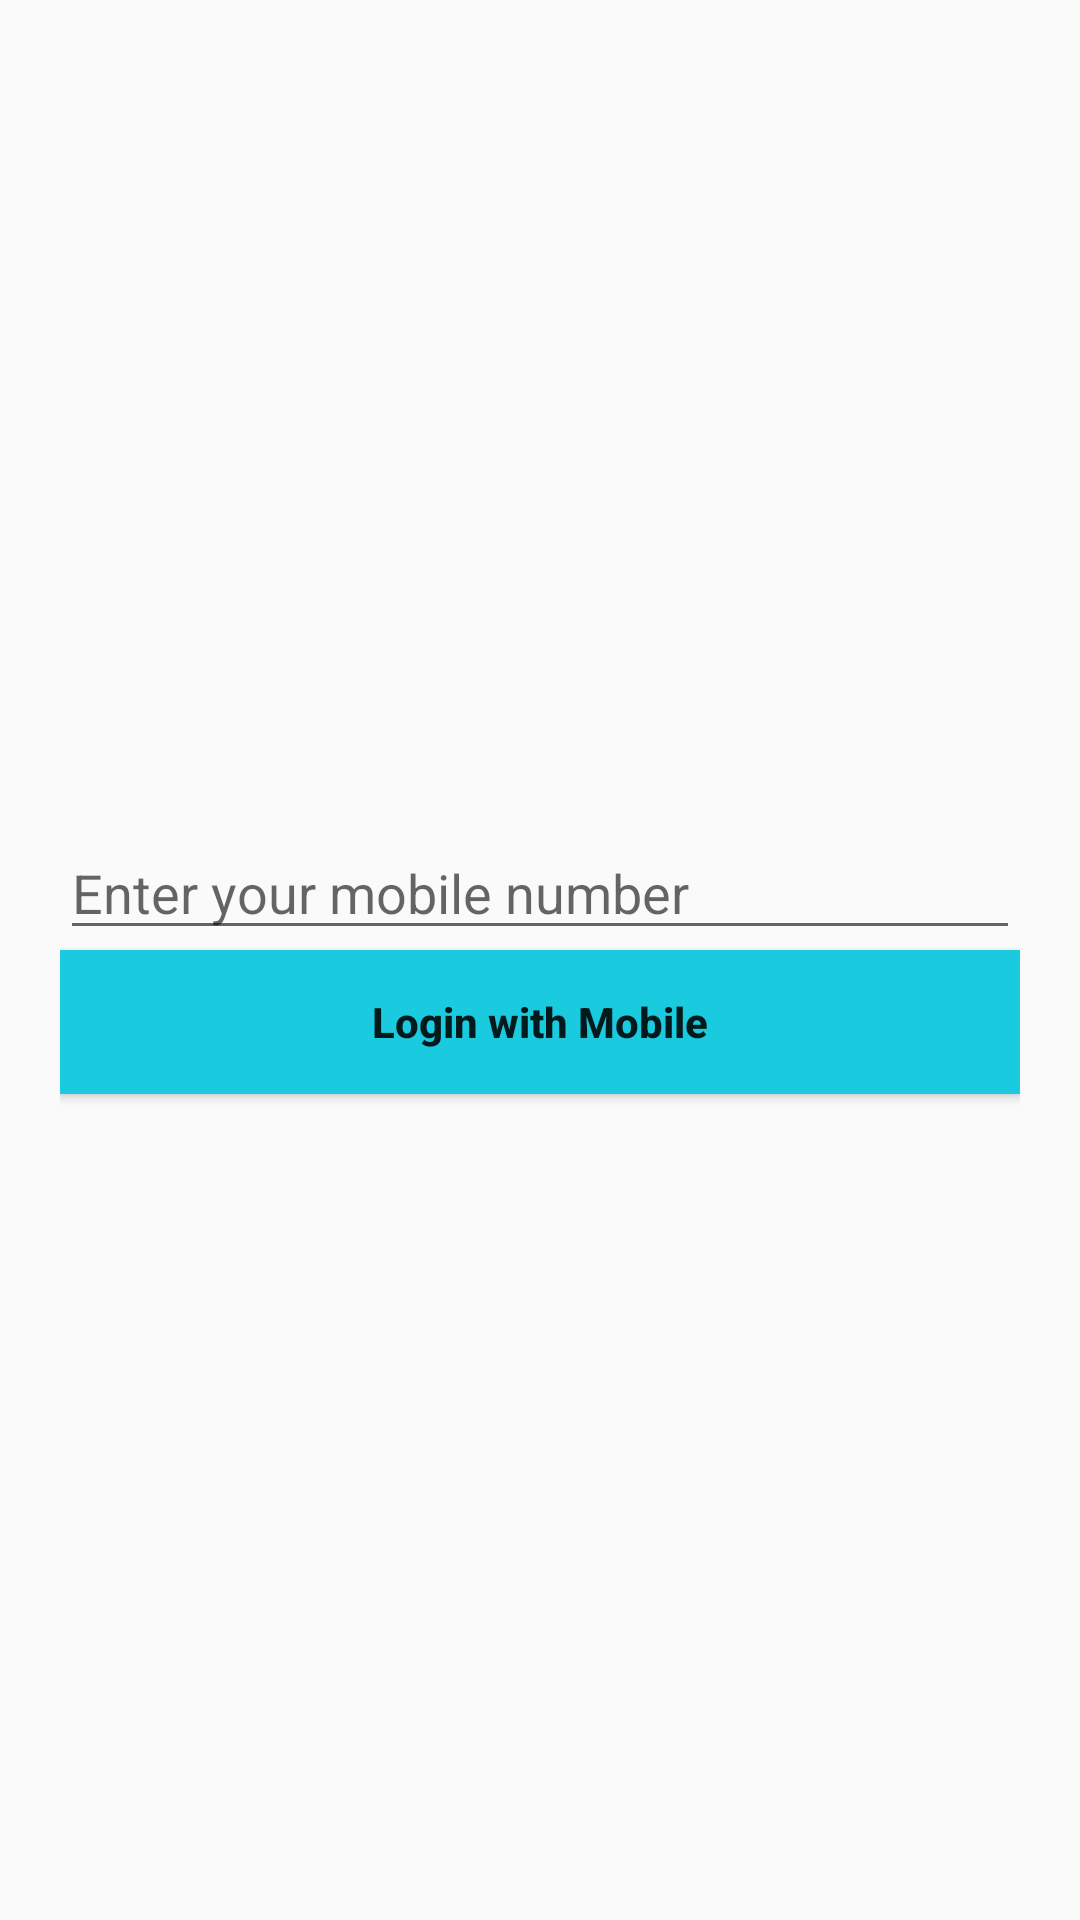

Here is an Android app screen rendered from its layout file. Give the layout XML and the strings, colors and styles it references.
<!-- AndroidManifest.xml: application theme AppTheme -->
<!-- res/layout/activity_login.xml -->
<?xml version="1.0" encoding="utf-8"?>
<LinearLayout xmlns:android="http://schemas.android.com/apk/res/android"
    xmlns:app="http://schemas.android.com/apk/res-auto"
    xmlns:tools="http://schemas.android.com/tools"
    android:layout_width="match_parent"
    android:layout_height="match_parent"
    android:tileMode="repeat"
    android:orientation="vertical"
    android:background="@drawable/nnnnn"
    tools:context=".LoginActivity">
    <LinearLayout
        android:layout_width="match_parent"
        android:layout_height="match_parent"
        android:gravity="center_vertical"
        android:orientation="vertical"
        android:layout_margin="20dp"
        >
        <EditText
            android:layout_width="match_parent"
            android:layout_height="wrap_content"
            android:hint="Enter your mobile number"
            android:id="@+id/phone"
            android:inputType="phone"
            />
        <Button
            android:id="@+id/BTN_login"
            android:layout_width="match_parent"
            android:layout_height="wrap_content"
            android:text="Login with Mobile"
            android:textAllCaps="false"
            android:background="@color/colorAccent"
            android:textStyle="bold" />
    </LinearLayout>


</LinearLayout>
<!-- resources referenced by this layout -->
<resources>
  <color name="colorAccent">#1acade</color>
  <style name="AppTheme" parent="Theme.AppCompat.Light.NoActionBar">
          
          <item name="colorPrimary">@color/colorPrimary</item>
          <item name="colorPrimaryDark">@color/colorPrimaryDark</item>
          <item name="colorAccent">@color/colorAccent</item>
      </style>
  <color name="colorPrimary">#09314b</color>
  <color name="colorPrimaryDark">#082c43</color>
</resources>
